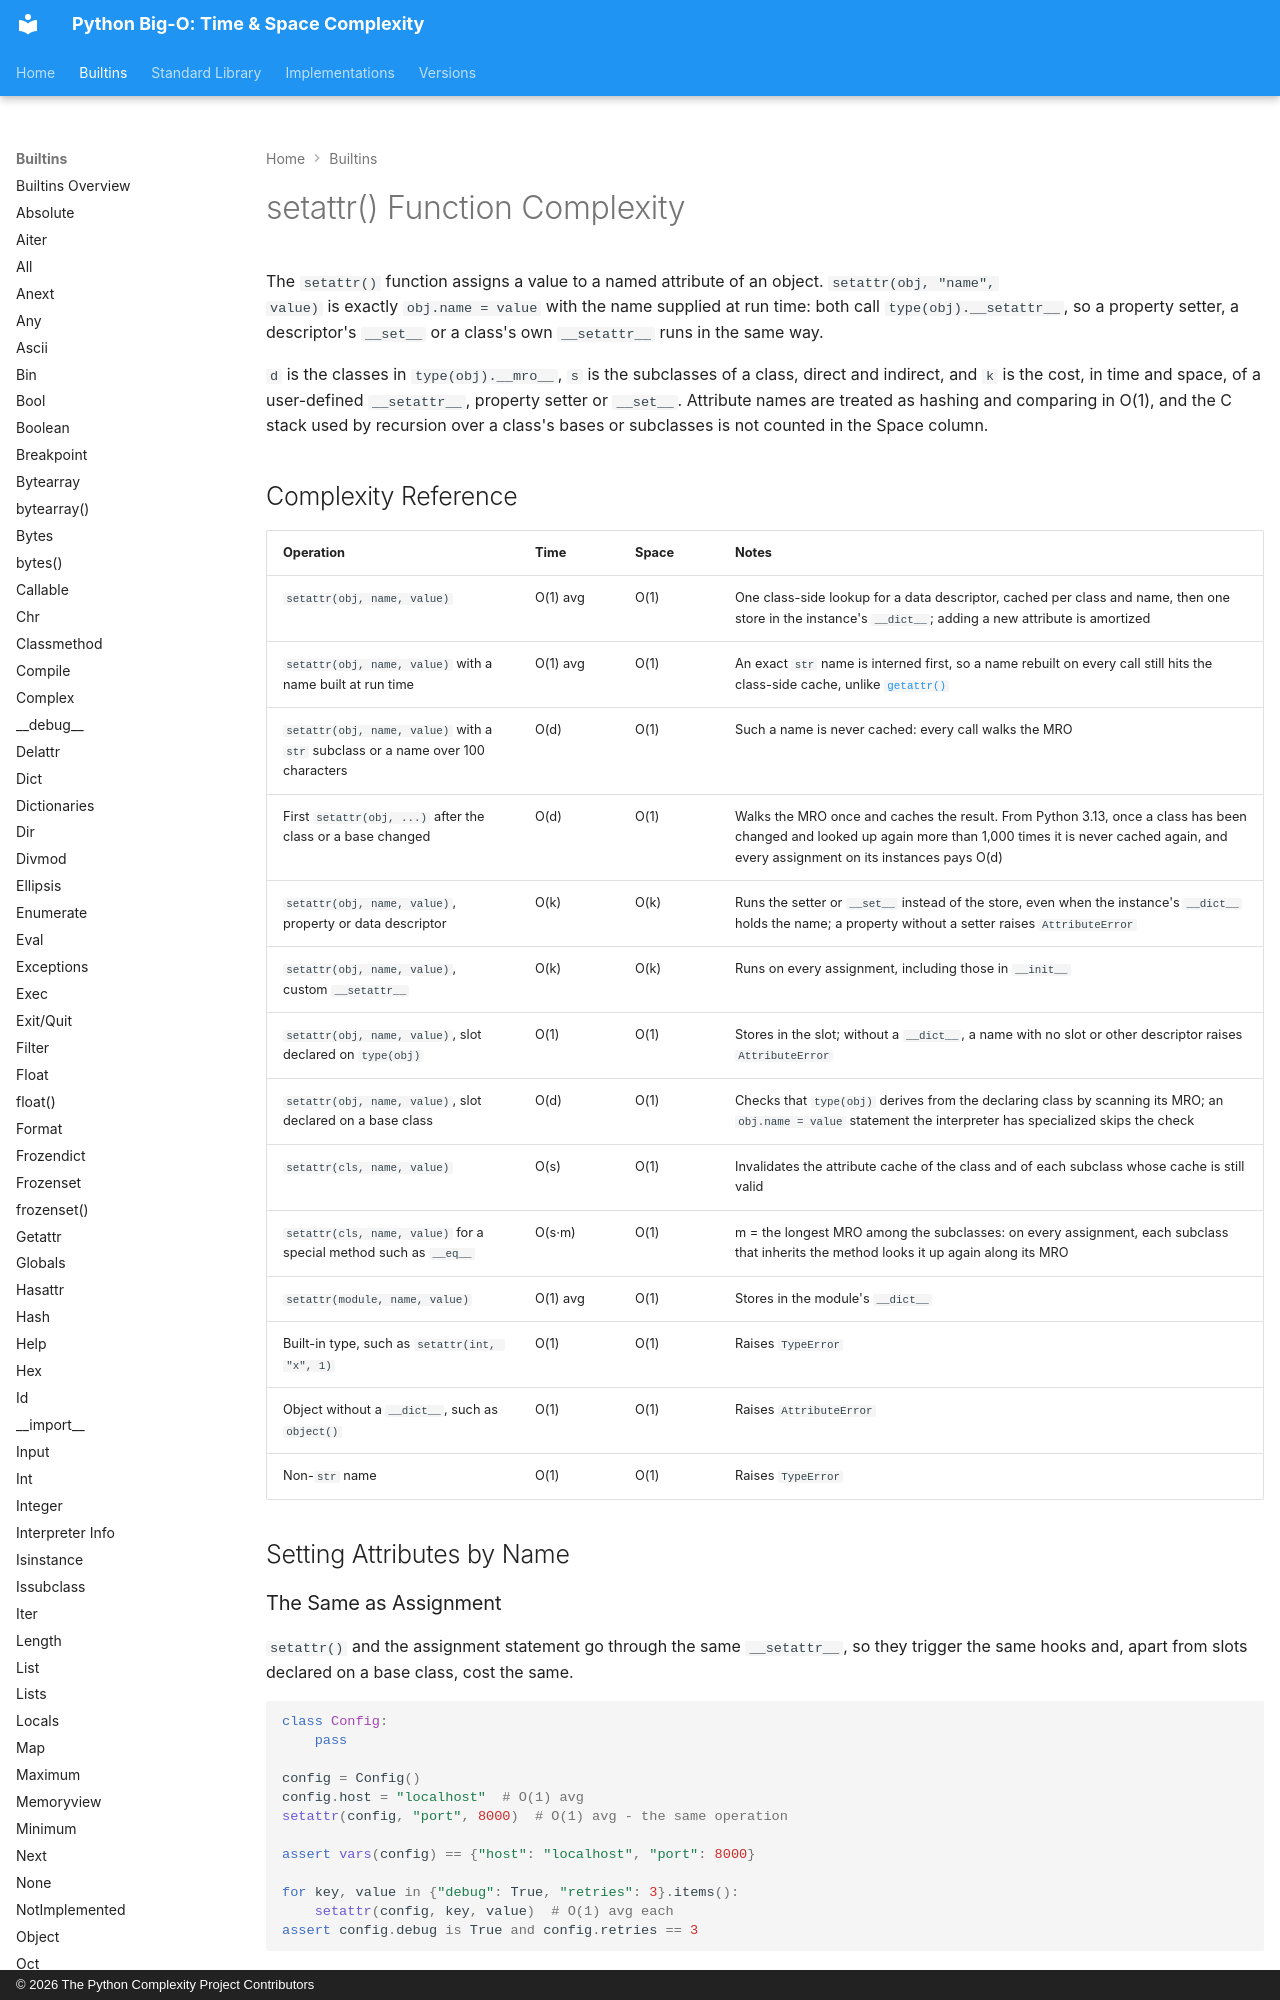

repository: heikkitoivonen/python-time-space-complexity · page: builtins/setattr/index.html · generator: mkdocs · copyright: © 2026 The Python Complexity Project Contributors

# setattr() Function Complexity

The `setattr()` function assigns a value to a named attribute of an object. `setattr(obj, "name",
value)` is exactly `obj.name = value` with the name supplied at run time: both call
`type(obj).__setattr__`, so a property setter, a descriptor's `__set__` or a class's own
`__setattr__` runs in the same way.

`d` is the classes in `type(obj).__mro__`, `s` is the subclasses of a class, direct and indirect,
and `k` is the cost, in time and space, of a user-defined `__setattr__`, property setter or
`__set__`. Attribute names are treated as hashing and comparing in O(1), and the C stack used by
recursion over a class's bases or subclasses is not counted in the Space column.

## Complexity Reference

| Operation | Time | Space | Notes |
|-----------|------|-------|-------|
| `setattr(obj, name, value)` | O(1) avg | O(1) | One class-side lookup for a data descriptor, cached per class and name, then one store in the instance's `__dict__`; adding a new attribute is amortized |
| `setattr(obj, name, value)` with a name built at run time | O(1) avg | O(1) | An exact `str` name is interned first, so a name rebuilt on every call still hits the class-side cache, unlike [`getattr()`](getattr.md) |
| `setattr(obj, name, value)` with a `str` subclass or a name over 100 characters | O(d) | O(1) | Such a name is never cached: every call walks the MRO |
| First `setattr(obj, ...)` after the class or a base changed | O(d) | O(1) | Walks the MRO once and caches the result. From Python 3.13, once a class has been changed and looked up again more than 1,000 times it is never cached again, and every assignment on its instances pays O(d) |
| `setattr(obj, name, value)`, property or data descriptor | O(k) | O(k) | Runs the setter or `__set__` instead of the store, even when the instance's `__dict__` holds the name; a property without a setter raises `AttributeError` |
| `setattr(obj, name, value)`, custom `__setattr__` | O(k) | O(k) | Runs on every assignment, including those in `__init__` |
| `setattr(obj, name, value)`, slot declared on `type(obj)` | O(1) | O(1) | Stores in the slot; without a `__dict__`, a name with no slot or other descriptor raises `AttributeError` |
| `setattr(obj, name, value)`, slot declared on a base class | O(d) | O(1) | Checks that `type(obj)` derives from the declaring class by scanning its MRO; an `obj.name = value` statement the interpreter has specialized skips the check |
| `setattr(cls, name, value)` | O(s) | O(1) | Invalidates the attribute cache of the class and of each subclass whose cache is still valid |
| `setattr(cls, name, value)` for a special method such as `__eq__` | O(s·m) | O(1) | m = the longest MRO among the subclasses: on every assignment, each subclass that inherits the method looks it up again along its MRO |
| `setattr(module, name, value)` | O(1) avg | O(1) | Stores in the module's `__dict__` |
| Built-in type, such as `setattr(int, "x", 1)` | O(1) | O(1) | Raises `TypeError` |
| Object without a `__dict__`, such as `object()` | O(1) | O(1) | Raises `AttributeError` |
| Non-`str` name | O(1) | O(1) | Raises `TypeError` |

## Setting Attributes by Name
